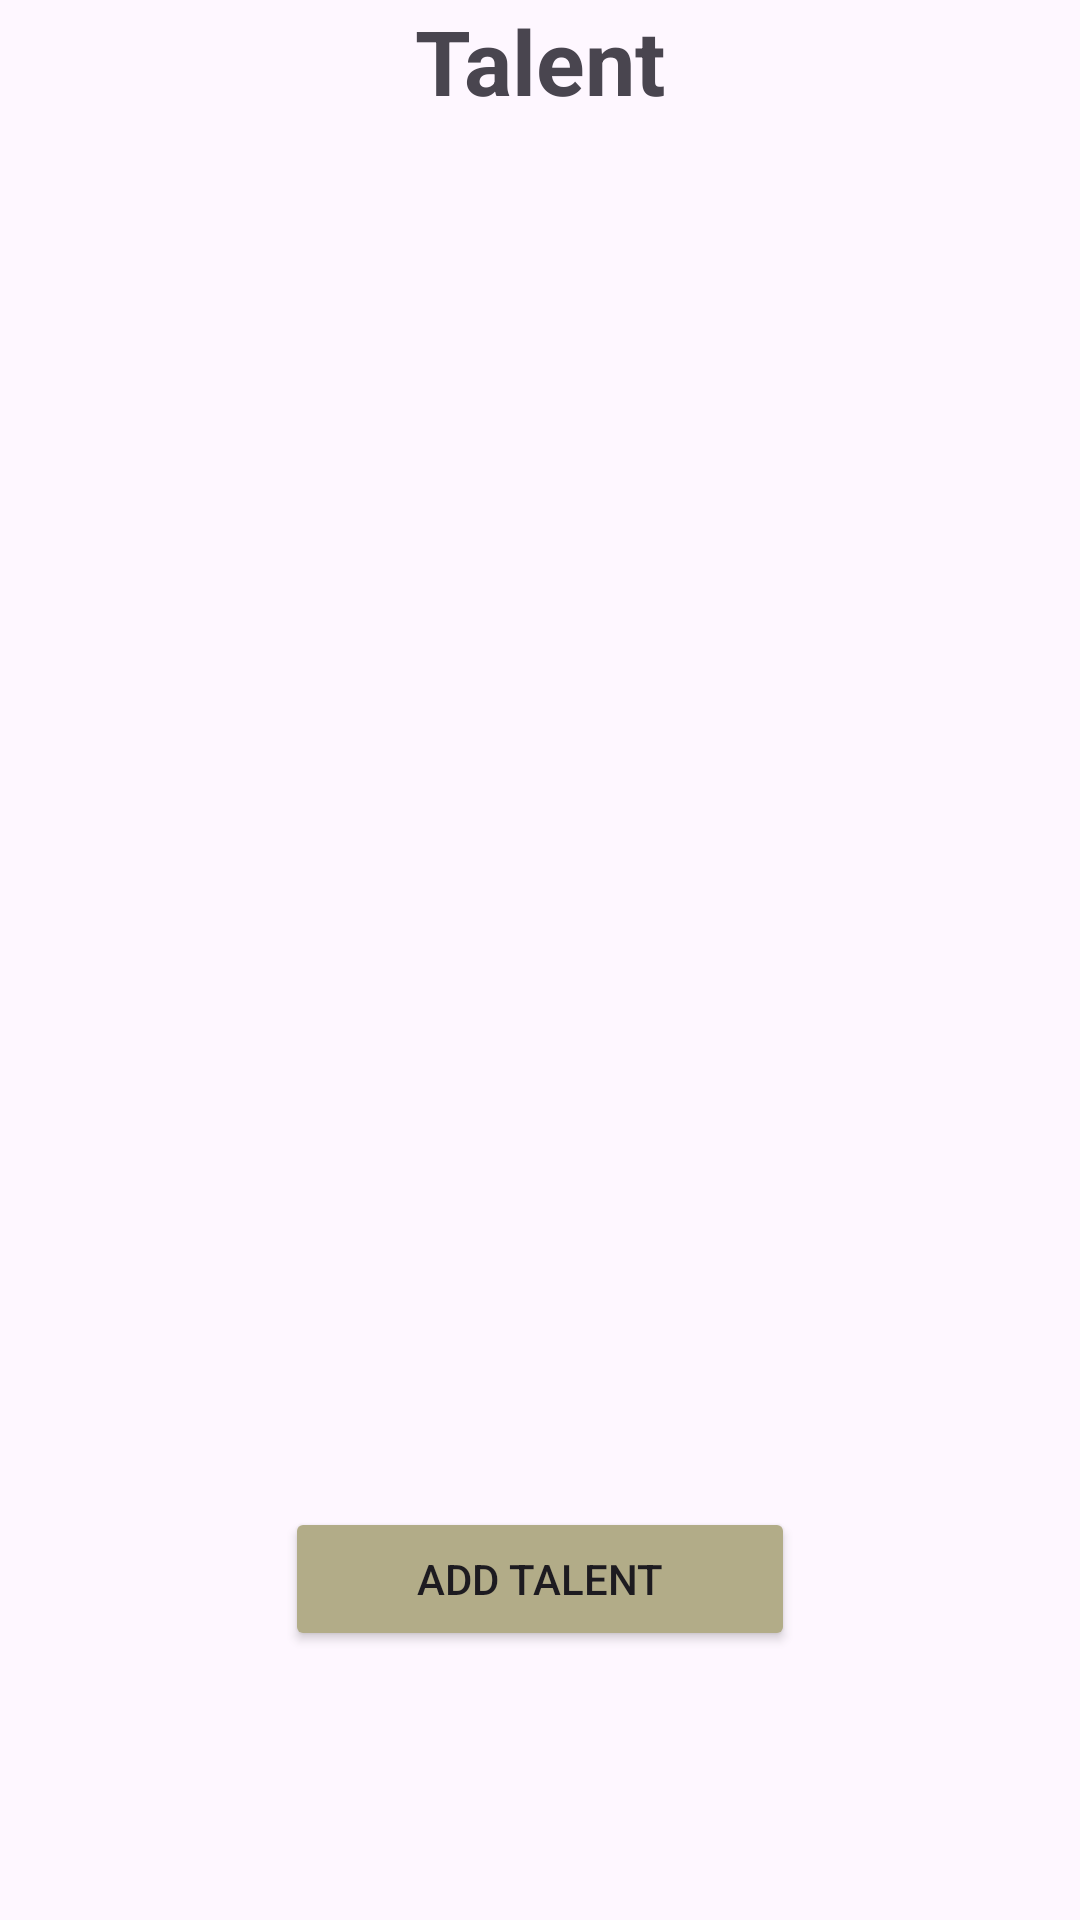

Here is an Android app screen rendered from its layout file. Give the layout XML and the strings, colors and styles it references.
<!-- AndroidManifest.xml: application theme Theme.Talentmanagement -->
<!-- res/layout/activity_talent.xml -->
<?xml version="1.0" encoding="utf-8"?>
<LinearLayout
    xmlns:android="http://schemas.android.com/apk/res/android"
    xmlns:app="http://schemas.android.com/apk/res-auto"
    xmlns:tools="http://schemas.android.com/tools"
    android:layout_width="match_parent"
    android:layout_height="match_parent"
    android:orientation="vertical"
    android:layout_marginTop="25dp"
    tools:context=".talent">
    <TextView
        android:layout_width="match_parent"
        android:layout_height="wrap_content"
        android:gravity="center"
        android:text="Talent"
        android:textStyle="bold"
        android:layout_marginBottom="10dp"
        android:textSize="30dp"></TextView>

    <androidx.recyclerview.widget.RecyclerView
        android:id="@+id/rv_talent"
        android:layout_width="match_parent"
        android:layout_height="442dp"
        android:layout_marginBottom="10dp"></androidx.recyclerview.widget.RecyclerView>

    <Button
        android:id="@+id/btn_tambah"
        android:layout_width="170dp"
        android:layout_height="wrap_content"
        android:layout_gravity="center"
        android:backgroundTint="@color/sage"
        android:text="Add Talent"></Button>
</LinearLayout>
<!-- resources referenced by this layout -->
<resources>
  <color name="sage">#B2AC88</color>
  <style name="Theme.Talentmanagement" parent="Base.Theme.Talentmanagement" />
  <style name="Base.Theme.Talentmanagement" parent="Theme.Material3.DayNight.NoActionBar">
          
          
      </style>
</resources>
